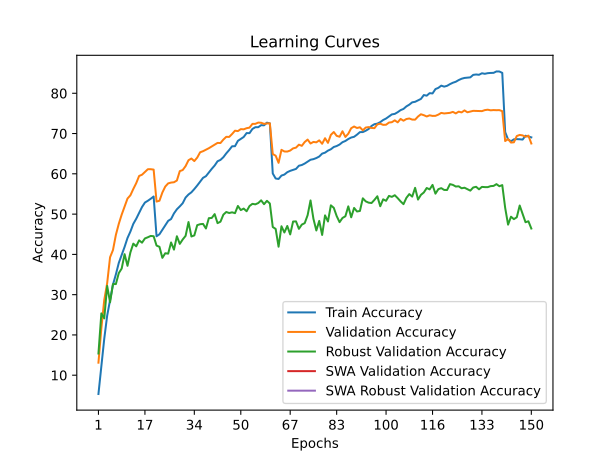

Data behind this chart, as committed beside it:
time; train_accuracy; train_loss; valid_accuracy; valid_loss; valid_accuracy_robust; valid_accuracy_swa; valid_accuracy_robust_swa
75,5841; 5,3380; 4,3459; 13,1100; 3,9273; 15,3862; 13,1100; 15,3862
149,7094; 12,0860; 3,9795; 21,6300; 3,5650; 25,3517; 21,6300; 25,3517
222,3738; 19,0560; 3,6405; 28,6900; 3,2178; 24,1034; 28,6900; 24,1034
296,5005; 24,7740; 3,3997; 32,8400; 3,0839; 32,1724; 32,8400; 32,1724
370,4019; 28,7000; 3,2296; 39,2900; 2,8685; 28,1034; 39,2900; 28,1034
444,3999; 32,4920; 3,0897; 41,0700; 2,7797; 32,6207; 41,0700; 32,6207
518,7423; 35,0320; 2,9859; 44,8400; 2,7016; 32,6276; 44,8400; 32,6276
591,2489; 37,8740; 2,8842; 47,5800; 2,6146; 35,3448; 47,5800; 35,3448
663,4328; 39,8720; 2,8033; 49,8700; 2,5037; 36,4828; 49,8700; 36,4828
734,7252; 41,8540; 2,7344; 51,8500; 2,4116; 40,0483; 51,8500; 40,0483
807,8974; 44,0680; 2,6571; 53,8600; 2,3872; 37,1655; 53,8600; 37,1655
880,7510; 45,6660; 2,6005; 54,6700; 2,3843; 40,4966; 54,6700; 40,4966
953,5566; 47,5720; 2,5402; 56,2400; 2,3533; 42,6690; 56,2400; 42,6690
1025,6855; 48,8420; 2,4843; 57,6800; 2,2820; 42,0000; 57,6800; 42,0000
1098,7425; 50,3260; 2,4350; 59,4700; 2,2292; 43,4759; 59,4700; 43,4759
1172,1518; 51,7600; 2,3923; 59,7800; 2,2492; 42,9103; 59,7800; 42,9103
1245,7893; 52,8700; 2,3560; 60,4700; 2,2407; 43,9586; 60,4700; 43,9586
1318,7293; 53,3080; 2,3354; 61,1400; 2,2144; 44,2483; 61,1400; 44,2483
1392,4827; 53,8120; 2,3209; 61,1500; 2,2098; 44,5793; 61,1500; 44,5793
1466,1637; 54,3760; 2,2985; 61,0500; 2,2082; 44,5034; 61,0500; 44,5034
1539,7289; 44,4940; 2,6417; 53,1100; 2,4459; 42,1862; 53,1100; 42,1862
1612,9452; 44,9920; 2,6255; 53,3200; 2,4277; 41,8828; 53,3200; 41,8828
1686,0891; 46,0920; 2,5845; 55,3600; 2,4150; 39,1379; 55,3600; 39,1379
1759,5075; 47,1760; 2,5350; 56,8400; 2,3302; 40,2828; 56,8400; 40,2828
1832,5301; 48,3240; 2,5063; 57,6300; 2,2835; 40,1793; 57,6300; 40,1793
1904,9959; 48,7800; 2,4801; 57,8300; 2,2772; 42,9586; 57,8300; 42,9586
1977,9933; 50,1780; 2,4432; 57,9100; 2,2810; 41,1862; 57,9100; 41,1862
2051,3198; 51,1980; 2,4054; 58,3400; 2,2625; 44,4966; 58,3400; 44,4966
2125,6353; 51,9140; 2,3694; 60,6700; 2,2188; 42,6069; 60,6700; 42,6069
2198,4347; 52,7040; 2,3451; 60,9400; 2,1914; 43,6966; 60,9400; 43,6966
2271,0332; 54,1120; 2,3090; 61,9200; 2,1949; 44,6000; 61,9200; 44,6000
2343,6871; 54,8740; 2,2819; 63,3800; 2,1353; 48,0276; 63,3800; 48,0276
2416,6082; 55,4160; 2,2614; 63,8000; 2,1269; 44,4414; 63,8000; 44,4414
2488,6233; 56,2240; 2,2328; 63,1700; 2,1151; 44,7103; 63,1700; 44,7103
2561,1981; 57,1020; 2,1971; 64,0300; 2,1153; 47,2552; 64,0300; 47,2552
2632,9105; 58,0600; 2,1735; 65,3500; 2,0635; 47,4897; 65,3500; 47,4897
2706,8133; 59,0020; 2,1390; 65,6200; 2,0486; 47,5655; 65,6200; 47,5655
2779,6392; 59,4180; 2,1177; 65,9800; 2,0435; 46,4276; 65,9800; 46,4276
2851,4517; 60,3560; 2,0907; 66,3600; 1,9998; 48,9931; 66,3600; 48,9931
2924,2364; 61,2340; 2,0644; 66,8000; 2,0291; 49,0414; 66,8000; 49,0414
2996,7708; 62,0620; 2,0344; 67,2000; 2,0042; 50,0000; 67,2000; 50,0000
3070,3895; 63,1200; 2,0049; 67,6800; 2,0226; 47,7586; 67,6800; 47,7586
3143,0125; 63,4560; 1,9898; 67,6500; 1,9753; 48,1172; 67,6500; 48,1172
3216,3364; 64,1300; 1,9630; 68,5000; 1,9951; 49,8621; 68,5000; 49,8621
3289,2151; 65,0820; 1,9424; 69,1900; 1,9291; 50,5241; 69,1900; 50,5241
3363,5051; 65,9120; 1,9195; 69,1600; 1,9450; 50,2690; 69,1600; 50,2690
3436,8791; 66,8440; 1,8808; 69,8900; 1,9243; 50,4414; 69,8900; 50,4414
3511,0752; 66,8580; 1,8812; 70,7100; 1,8899; 50,2276; 70,7100; 50,2276
3584,3852; 68,1860; 1,8431; 70,6100; 1,9074; 52,0207; 70,6100; 52,0207
3658,0056; 68,6860; 1,8258; 71,1000; 1,8919; 51,0000; 71,1000; 51,0000
3731,9572; 69,1480; 1,8059; 71,0500; 1,8681; 51,3724; 71,0500; 51,3724
3804,6136; 70,1180; 1,7843; 71,3300; 1,8883; 50,7103; 71,3300; 50,7103
3877,5574; 70,1000; 1,7855; 71,4700; 1,8680; 52,0069; 71,4700; 52,0069
3951,0680; 71,1460; 1,7532; 72,4000; 1,8420; 52,5517; 72,4000; 52,5517
4025,1034; 71,5720; 1,7383; 72,4100; 1,8519; 52,4207; 72,4100; 52,4207
4098,9666; 71,5780; 1,7416; 72,7200; 1,8535; 52,7448; 72,7200; 52,7448
4172,0304; 72,0880; 1,7268; 72,6800; 1,8422; 53,4207; 72,6800; 53,4207
4245,0415; 72,0400; 1,7224; 72,4100; 1,8556; 52,4621; 72,4100; 52,4621
4318,6134; 72,7040; 1,7083; 72,5100; 1,8465; 53,2966; 72,5100; 53,2966
4393,0482; 72,5140; 1,7179; 72,5400; 1,8484; 52,6276; 72,5400; 52,6276
... 90 more rows
